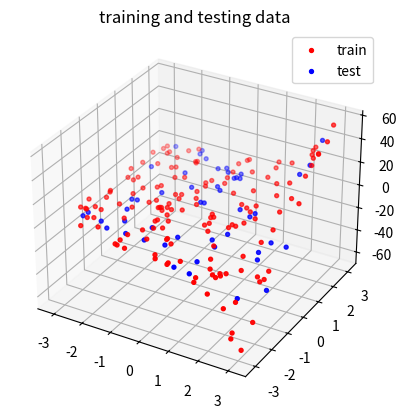
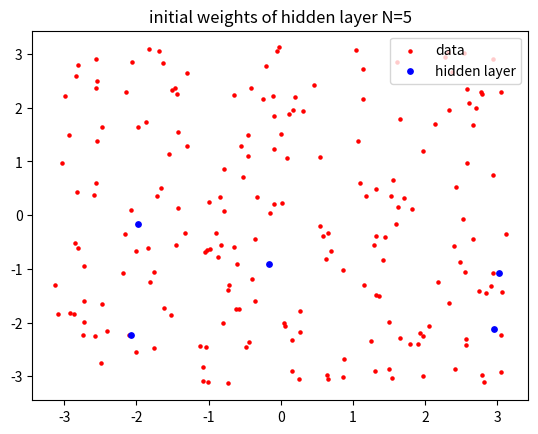
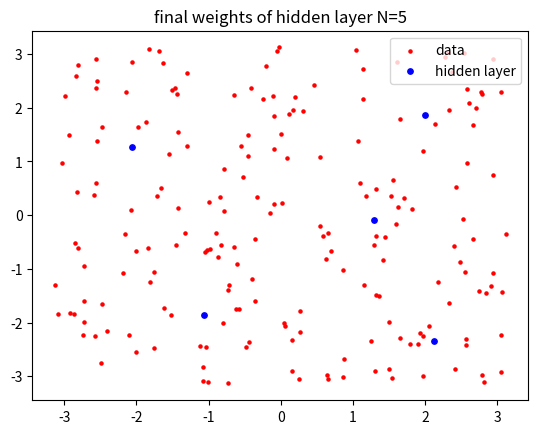
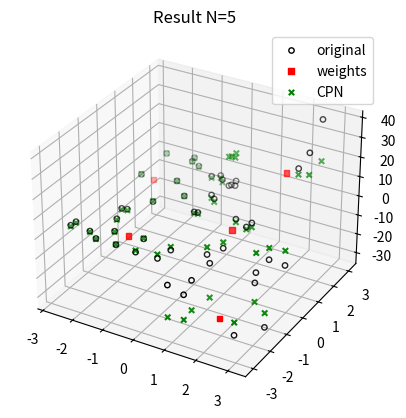
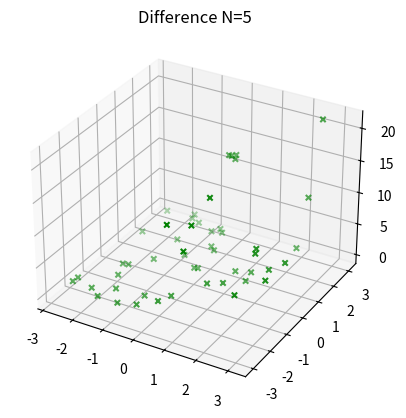
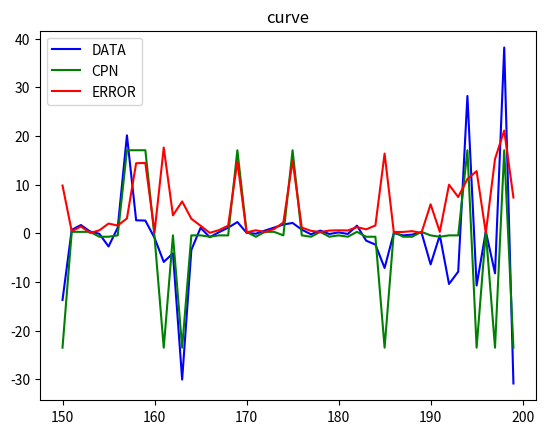
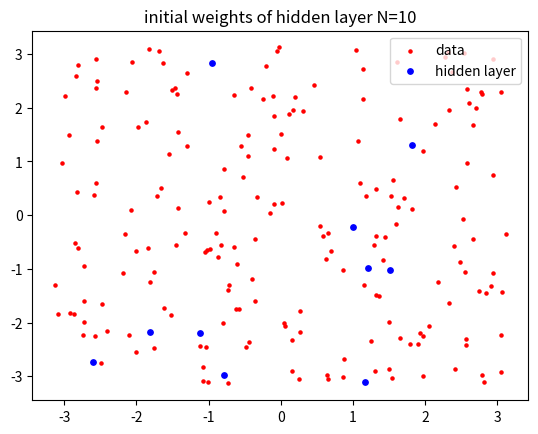
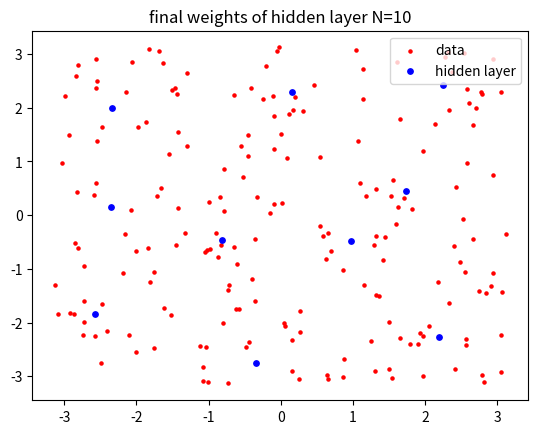
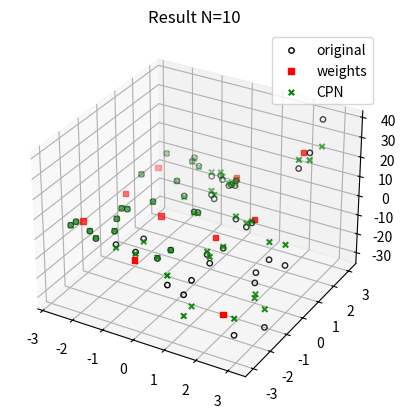
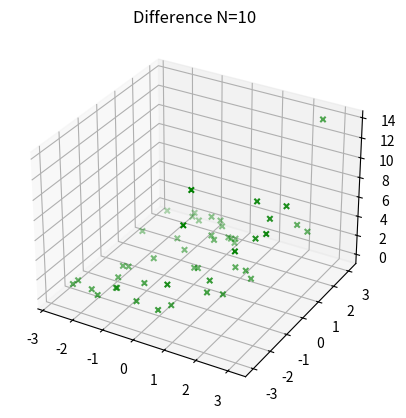
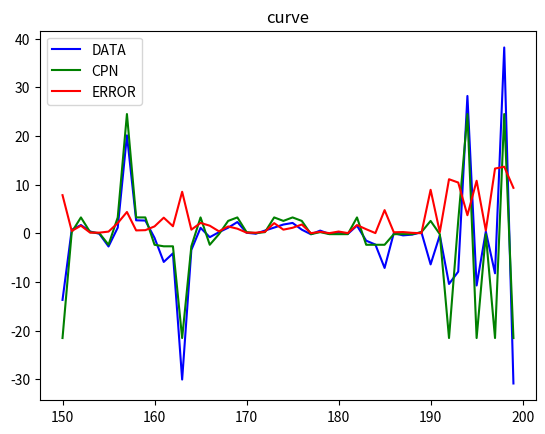

Source code (Python) for these figures, in order:
# -*- coding: utf-8 -*-
"""
Created on Mon Mar 29 21:00:54 2021

[redacted]
"""
import numpy as np
import matplotlib.pyplot as plt
import random
import math
from mpl_toolkits.mplot3d.axes3d import Axes3D

def cpn (ij,w_1,w_2,N):
    #print(ij)
    d=np.zeros(N)
    for e in range(N):
        d[e]=0
        for s in range(2):
            d[e]+=np.power((ij[s]-w_1[e,s]),2)     
        d[e]=math.sqrt(d[e])
        
    min_index=np.argmin(d)

    return w_2[min_index]
data_i=np.zeros([200,2])
data_f=np.zeros(200)
for i in range(200):
    data_i[i,0]=random.uniform(-1*(math.pi),math.pi)
    data_i[i,1]=random.uniform(-1*(math.pi),math.pi)
    data_f[i]=data_i[i,1]*math.sinh(data_i[i,0])+data_i[i,1]*math.cosh(data_i[i,0])

fig = plt.figure()
ax = fig.add_subplot(111, projection='3d')
plt.title('training and testing data')
ax.scatter(data_i[range(0,150),0],data_i[range(0,150),1],data_f[range(0,150)], color='red',s=8,label='train')
ax.scatter(data_i[range(150,200),0],data_i[range(150,200),1],data_f[range(150,200)], color='blue',s=8,label='test')
plt.legend()
plt.show()



def cp (N):
    w1=np.zeros([N,2])
    w2=np.zeros(N)
    for i in range(N):
        w1[i,0]=random.uniform(-1*(math.pi),math.pi)
        w1[i,1]=random.uniform(-1*(math.pi),math.pi)
        w2[i]=random.uniform(-40,40)
    
    plt.figure()
    plt.title('initial weights of hidden layer N='+str(N))
    plt.scatter(data_i[:,0],data_i[:,1], color='red',s=5,label='data')
    plt.scatter(w1[:,0],w1[:,1], color='blue',s=15,label='hidden layer')
    plt.legend(loc='upper right')
    plt.show()
    
    print('inital weights of Grossberg layer N='+str(N))
    print(w2)
    
    # start training
    LR1_i=0.5
    LR2_i=0.5
    mse=1
    epoch=0
    d=np.zeros(N)
    mse_t=np.zeros(100000)
    while epoch <60:
        LR1=LR1_i*math.exp(-1*(epoch/100))
        LR2=LR2_i*math.exp(-1*(epoch/100))
        mse_i=0
        a=random.sample(range(0,150), 150)
        data_i[range(0,150),:]=data_i[a,:]
        data_f[range(0,150)]=data_f[a]
        
        for k in range(150):
            for e in range(N):
                d[e]=0
                for s in range(2):
                    d[e]+=np.power((data_i[k,s]-w1[e,s]),2)     
                d[e]=math.sqrt(d[e])
            min_index=np.argmin(d)
            w2[min_index]+=LR2*(data_f[k]-w2[min_index])
            w1[min_index,:]+=LR1*(data_i[k,:]-w1[min_index,:])
                         
            #print(min_index)
            mse_i+=np.power((cpn(data_i[k,:],w1,w2,N)-data_f[k]),2)
    
        mse=math.sqrt(mse_i)/150
        mse_t[epoch]=mse 
        epoch+=1
    
    print('MSE N='+str(N))
    print(mse_t)
    print('final weights of Grossberg layer N='+str(N))
    print(w2)
    
    plt.figure()
    plt.title('final weights of hidden layer N='+str(N))
    plt.scatter(data_i[:,0],data_i[:,1], color='red',s=5,label='data')
    plt.scatter(w1[:,0],w1[:,1], color='blue',s=15,label='hidden layer')
    plt.legend(loc='upper right')
    plt.show()

    # start testing
    test_f=np.zeros(50)
    err_f=np.zeros(50)
    for i in range(150,200): 
        test_f[i-150]=cpn(data_i[i,:],w1,w2,N)
        err_f[i-150]=abs(data_f[i]-test_f[i-150]) # difference between testing output and original output
    
    #print(w2)
    fi = plt.figure()
    ap = fi.add_subplot(111, projection='3d')
    plt.title('Result N='+str(N))
    ap.scatter(data_i[range(150,200),0],data_i[range(150,200),1],data_f[range(150,200)],s=15,marker='o',label='original',facecolor=(0,0,0,0), edgecolor='black')
    ap.scatter(w1[:,0],w1[:,1],w2[:], color='red',s=15,marker='s',label='weights')
    ap.scatter(data_i[range(150,200),0],data_i[range(150,200),1],test_f[:], color='green',s=15,marker='x',label='CPN')
    plt.legend()
    plt.show()
    
    fc = plt.figure()
    ap1 = fc.add_subplot(111, projection='3d')
    plt.title('Difference N='+str(N))
    ap1.scatter(data_i[range(150,200),0],data_i[range(150,200),1],err_f[:], color='green',s=15,marker='x')
    plt.show()
    
    plt.figure()
    plt.title('curve')
    plt.plot(range(150,200),data_f[range(150,200)],color='blue',label='DATA')
    plt.plot(range(150,200),test_f[:],color='green',label='CPN')
    plt.plot(range(150,200),err_f[:],color='red',label='ERROR')
    plt.legend()
    plt.show()
    return 0
cp(5)
cp(10)    